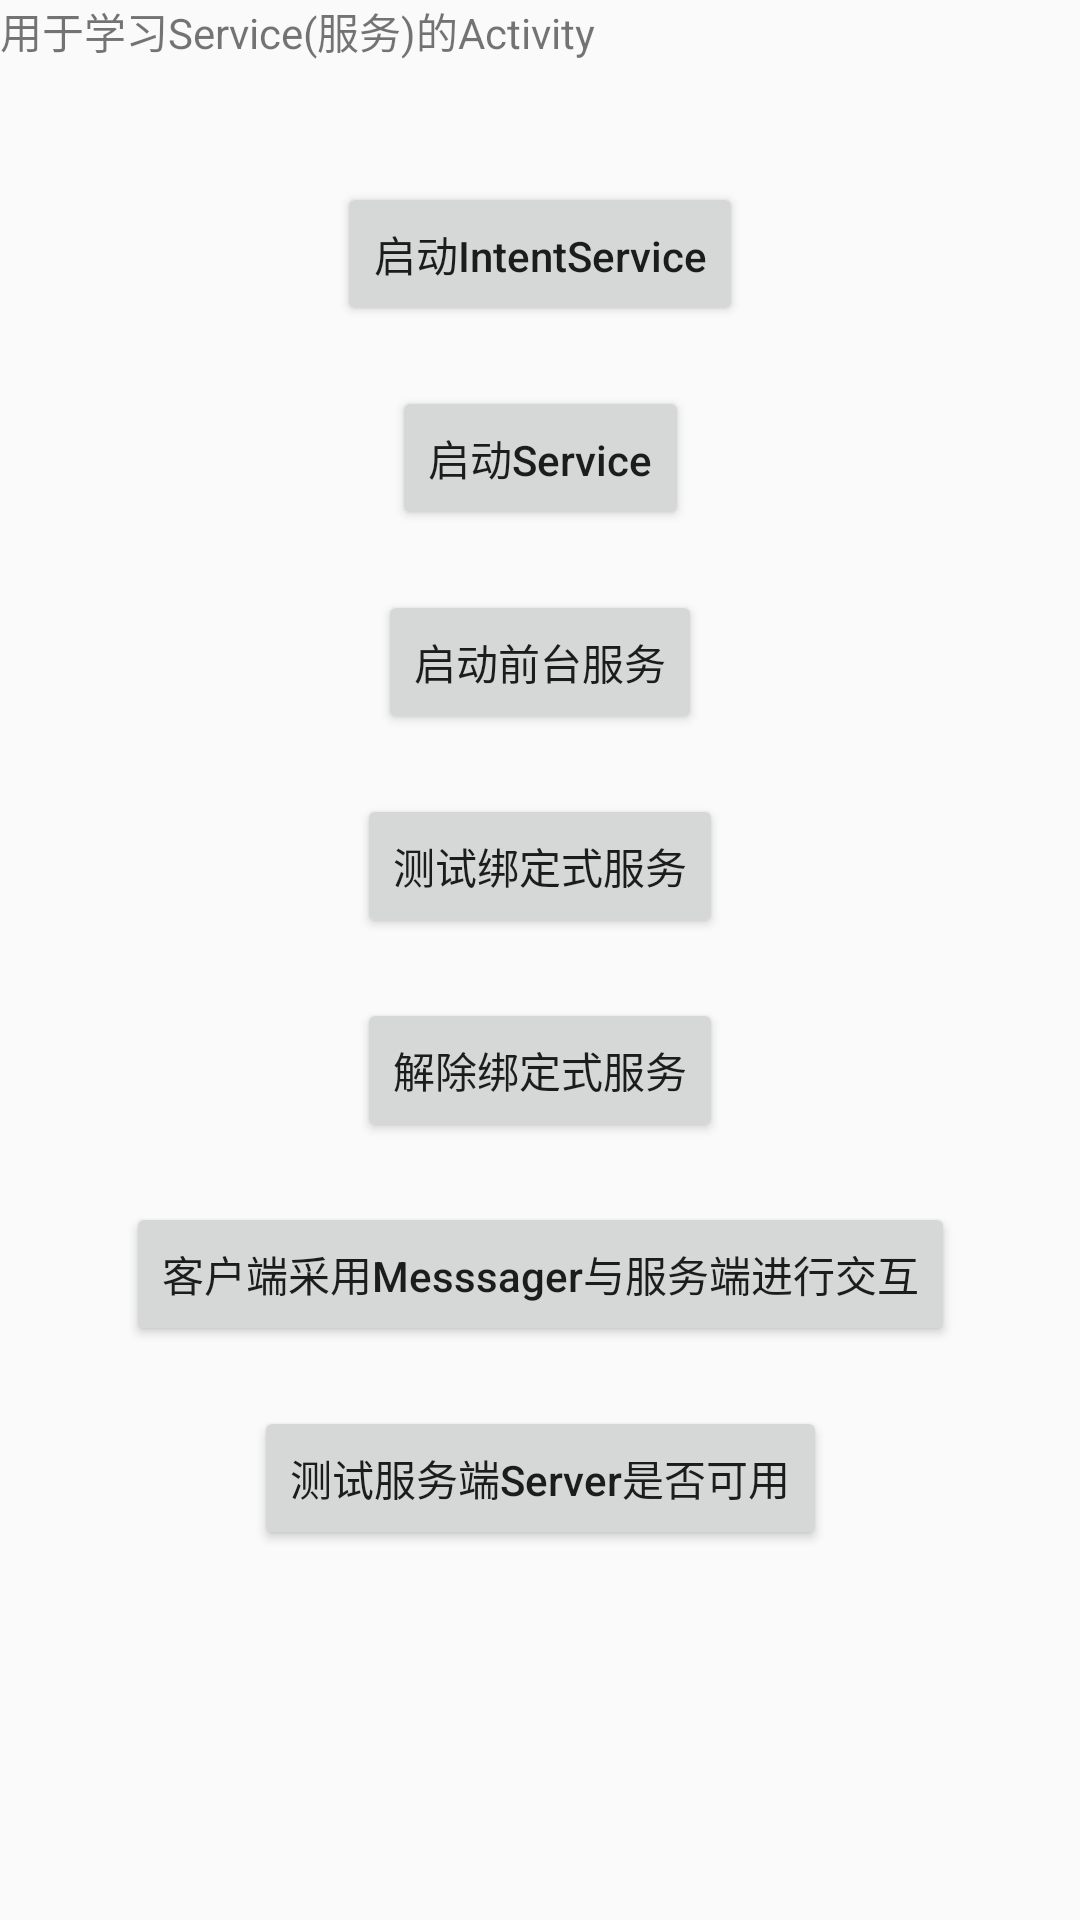

Here is an Android app screen rendered from its layout file. Give the layout XML and the strings, colors and styles it references.
<!-- AndroidManifest.xml: application theme AppTheme -->
<!-- res/layout/activity_service.xml -->
<?xml version="1.0" encoding="utf-8"?>
<androidx.constraintlayout.widget.ConstraintLayout xmlns:android="http://schemas.android.com/apk/res/android"
    xmlns:app="http://schemas.android.com/apk/res-auto"
    xmlns:tools="http://schemas.android.com/tools"
    android:layout_width="match_parent"
    android:layout_height="match_parent"
    tools:context=".androidservice.ServiceActivity">

    <TextView
        android:id="@+id/serviceActivityDescription"
        android:layout_width="match_parent"
        android:layout_height="wrap_content"
        app:layout_constraintStart_toStartOf="parent"
        app:layout_constraintEnd_toEndOf="parent"
        app:layout_constraintTop_toTopOf="parent"
        android:text="用于学习Service(服务)的Activity"/>

    <Button
        android:id="@+id/intentServiceButton"
        android:layout_width="wrap_content"
        android:layout_height="wrap_content"
        app:layout_constraintStart_toStartOf="parent"
        app:layout_constraintEnd_toEndOf="parent"
        app:layout_constraintTop_toBottomOf="@id/serviceActivityDescription"
        android:layout_marginTop="40dp"
        android:text="启动IntentService"
        android:textAllCaps="false"/>

    <Button
        android:id="@+id/serviceButton"
        android:layout_width="wrap_content"
        android:layout_height="wrap_content"
        app:layout_constraintStart_toStartOf="parent"
        app:layout_constraintEnd_toEndOf="parent"
        app:layout_constraintTop_toBottomOf="@id/intentServiceButton"
        android:layout_marginTop="20dp"
        android:text="启动Service"
        android:textAllCaps="false"/>

    <Button
        android:id="@+id/foregroundServiceButton"
        android:layout_width="wrap_content"
        android:layout_height="wrap_content"
        app:layout_constraintStart_toStartOf="parent"
        app:layout_constraintEnd_toEndOf="parent"
        app:layout_constraintTop_toBottomOf="@id/serviceButton"
        android:layout_marginTop="20dp"
        android:text="启动前台服务"/>

    <Button
        android:id="@+id/bindServiceTestButton"
        android:layout_width="wrap_content"
        android:layout_height="wrap_content"
        app:layout_constraintStart_toStartOf="parent"
        app:layout_constraintEnd_toEndOf="parent"
        app:layout_constraintTop_toBottomOf="@id/foregroundServiceButton"
        android:layout_marginTop="20dp"
        android:text="测试绑定式服务"/>

    <Button
        android:id="@+id/bindServiceUnbindButton"
        android:layout_width="wrap_content"
        android:layout_height="wrap_content"
        app:layout_constraintStart_toStartOf="parent"
        app:layout_constraintEnd_toEndOf="parent"
        app:layout_constraintTop_toBottomOf="@id/bindServiceTestButton"
        android:layout_marginTop="20dp"
        android:text="解除绑定式服务"/>

    <Button
        android:id="@+id/bindServiceMessengerClientButton"
        android:layout_width="wrap_content"
        android:layout_height="wrap_content"
        app:layout_constraintStart_toStartOf="parent"
        app:layout_constraintEnd_toEndOf="parent"
        app:layout_constraintTop_toBottomOf="@id/bindServiceUnbindButton"
        android:layout_marginTop="20dp"
        android:text="客户端采用Messsager与服务端进行交互"
        android:textAllCaps="false"/>

    <Button
        android:id="@+id/bindServiceRemoteButton"
        android:layout_width="wrap_content"
        android:layout_height="wrap_content"
        app:layout_constraintStart_toStartOf="parent"
        app:layout_constraintEnd_toEndOf="parent"
        app:layout_constraintTop_toBottomOf="@id/bindServiceMessengerClientButton"
        android:layout_marginTop="20dp"
        android:text="测试服务端Server是否可用"
        android:textAllCaps="false"/>

</androidx.constraintlayout.widget.ConstraintLayout>
<!-- resources referenced by this layout -->
<resources>
  <style name="AppTheme" parent="Theme.AppCompat.Light.DarkActionBar">
          
          <item name="colorPrimary">@color/colorPrimary</item>
          <item name="colorPrimaryDark">@color/colorPrimaryDark</item>
          <item name="colorAccent">@color/colorAccent</item>
      </style>
  <color name="colorPrimary">#ff80ab</color>
  <color name="colorPrimaryDark">#00574B</color>
  <color name="colorAccent">#D81B60</color>
</resources>
